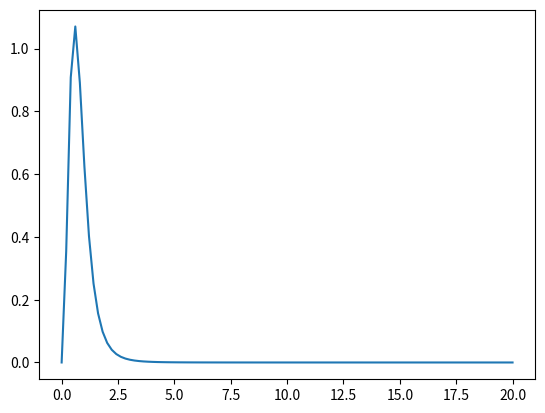

Write Python code to recreate this figure.
# %%
import sympy as smp
import numpy as np
import scipy as scp
import scipy.special as spc
# %%
def calc_momentum_distribution_function_rel(n_val, kappa_val, Z_val, p_grid, alpha_val=1/137.035999037):
    n = n_val
    kappa = kappa_val
    Z = Z_val
    alpha = alpha_val
    
    # calculate secondary variables and constants
    a_s = -np.sign(kappa)
    l = -(a_s * kappa + 1/2 + a_s/2)
    l_prime = l + a_s
    gamma = np.sqrt(kappa**2 - Z**2 * alpha**2)
    n_r = n - np.abs(kappa)
    N = np.sqrt(n_r**2 + 2 * n_r * gamma + kappa**2)
    C_plus = np.sqrt(1 + (n_r + gamma)/N)
    C_minus = np.sqrt(1 - (n_r + gamma)/N)
    M_norm_noimag = 2**(gamma - l - 1)/spc.gamma(l + 3/2) * np.sqrt(spc.gamma(n_r + 2 * gamma + 1)/(Z * (N - kappa) * (spc.gamma(2 * gamma + 1))**2 * spc.factorial(n_r)))
    R_norm_noimag = 2**(gamma - l_prime - 1)/spc.gamma(l_prime + 3/2) * np.sqrt(spc.gamma(n_r + 2 * gamma + 1)/(Z * (N - kappa) * (spc.gamma(2 * gamma + 1))**2 * spc.factorial(n_r)))
    #y_grid = Z/N * p_grid
    y_grid = N/Z * p_grid

    G_1 = np.zeros_like(y_grid)
    G_2 = np.zeros_like(y_grid)
    F_1 = np.zeros_like(y_grid)
    F_2 = np.zeros_like(y_grid)

    for k in range(0, n_r + 1):
        G_1 += spc.gamma(l + gamma + k + 2) * spc.poch(-n_r, k)/spc.poch(2 * gamma + 1, k) * 2**k/spc.factorial(k) * y_grid**(l + 1)/(y_grid**2 + 1)**((l + gamma + k +2)/2) \
            * spc.hyp2f1((l + gamma + k + 2)/2, (l - gamma - k)/2, (2 * l + 3)/2, y_grid**2/(y_grid**2 + 1))
        F_1 += spc.gamma(l_prime + gamma + k + 2) * spc.poch(-n_r, k)/spc.poch(2 * gamma + 1, k) * 2**k/spc.factorial(k) * y_grid**(l_prime + 1)/(y_grid**2 + 1)**((l_prime + gamma + k +2)/2) \
            * spc.hyp2f1((l_prime + gamma + k + 2)/2, (l_prime - gamma - k)/2, (2 * l_prime + 3)/2, y_grid**2/(y_grid**2 + 1))
        
        if n_r > 0 and k < n_r:
            G_2 += spc.gamma(l + gamma + k + 2) * spc.poch(-n_r + 1, k)/spc.poch(2 * gamma + 1, k) * 2**k/spc.factorial(k) * y_grid**(l + 1)/(y_grid**2 + 1)**((l + gamma + k +2)/2) \
            * spc.hyp2f1((l + gamma + k + 2)/2, (l - gamma - k)/2, (2 * l + 3)/2, y_grid**2/(y_grid**2 + 1))
            F_2 += spc.gamma(l_prime + gamma + k + 2) * spc.poch(-n_r + 1, k)/spc.poch(2 * gamma + 1, k) * 2**k/spc.factorial(k) * y_grid**(l_prime + 1)/(y_grid**2 + 1)**((l_prime + gamma + k +2)/2) \
            * spc.hyp2f1((l_prime + gamma + k + 2)/2, (l_prime - gamma - k)/2, (2 * l_prime + 3)/2, y_grid**2/(y_grid**2 + 1))

    G = M_norm_noimag * C_plus * ((N - kappa) * G_1 - n_r * G_2)

    F = R_norm_noimag * C_minus * ((N - kappa) * G_1 + n_r * G_2)

    dist = G**2 + F**2

    return dist
# %%
if __name__ == '__main__':
    import numpy as np
    import matplotlib.pyplot as plt

    p_grid = np.linspace(0, 20, 100)

    dist = calc_momentum_distribution_function_rel(1, -1, 1, p_grid)

    print(type(dist))

    plt.plot(p_grid, dist)
    # %%
    plt.show()

    # %%
    dist_func = calc_momentum_distribution_function_rel(1, -1, 1, p_grid)
# %%
